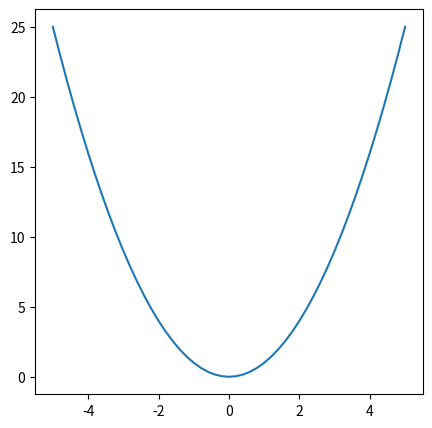

Reproduce this figure in Python.
import numpy as np
import matplotlib.pyplot as plt

x = np.array(np.arange(-5, 5.2, 0.2))
y = x ** 2
plt.figure(figsize=(5, 5))
plt.plot(x, y)
plt.show()

